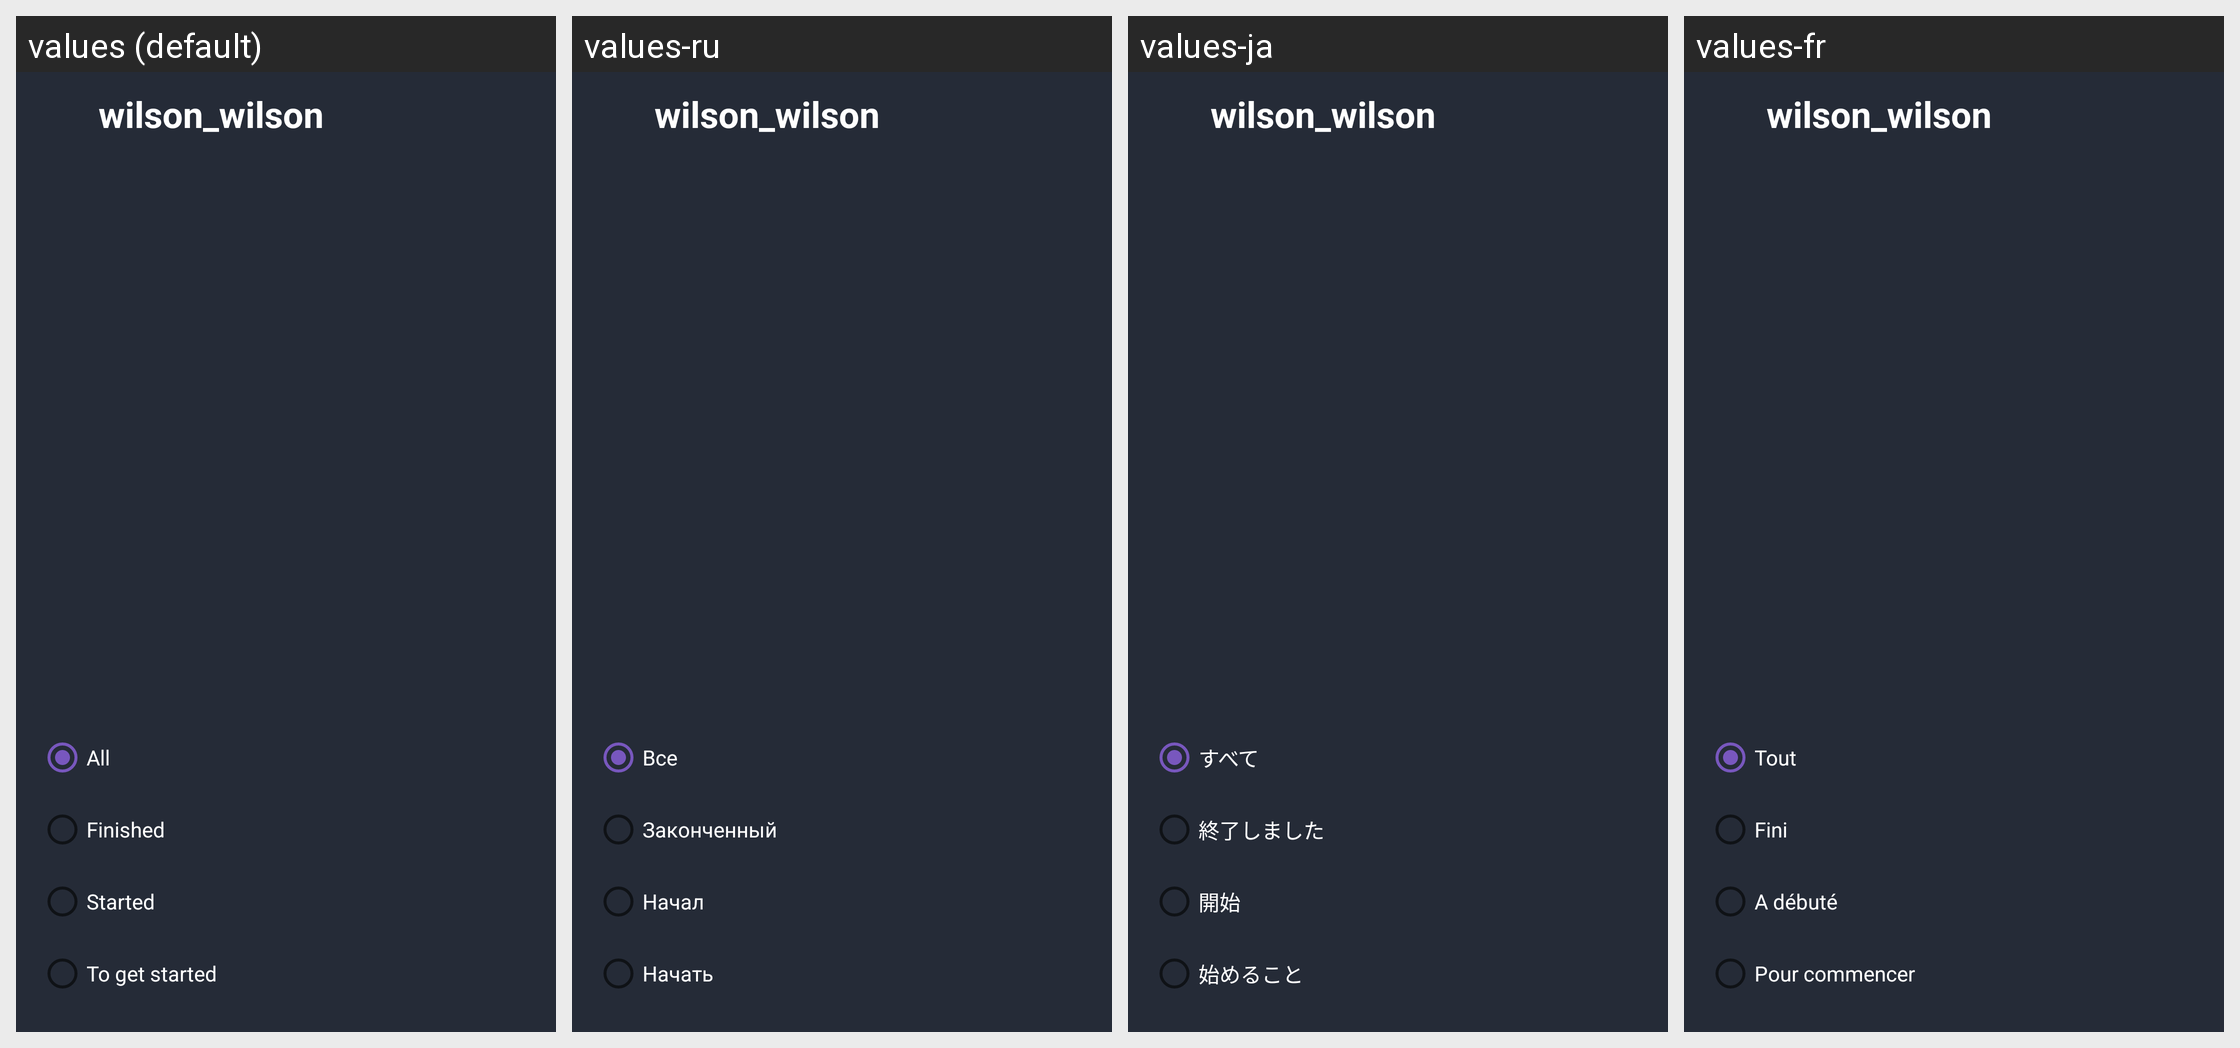

Translations of the strings shown on this Android screen, per locale in the grid:
Android screen res/layout/activity_user_events.xml rendered under 4 locales, left to right: values (default), values-ru, values-ja, values-fr. Device: Nexus 5 (rendered at 1080×1920; each locale shown at half size, 540×960, under a caption strip naming it); theme Theme.Eventme.
Other locales in the repository, not shown: values-ca, values-de, values-es, values-it, values-no.
Strings drawn on this screen, with the default value and each locale's value (text and hints the layout hard-codes, and strings that could not be matched under every locale, appear in the picture but are not listed):

editProfile_prova_maqueteig
  values: wilson_wilson
  values-ru: wilson_wilson
  values-ja: wilson_wilson
  values-fr: wilson_wilson

backdrop_all
  values: All
  values-ru: Все
  values-ja: すべて
  values-fr: Tout

backdrop_finished
  values: Finished
  values-ru: Законченный
  values-ja: 終了しました
  values-fr: Fini

backdrop_started
  values: Started
  values-ru: Начал
  values-ja: 開始
  values-fr: A débuté

backdrop_toGetStarted
  values: To get started
  values-ru: Начать
  values-ja: 始めること
  values-fr: Pour commencer
